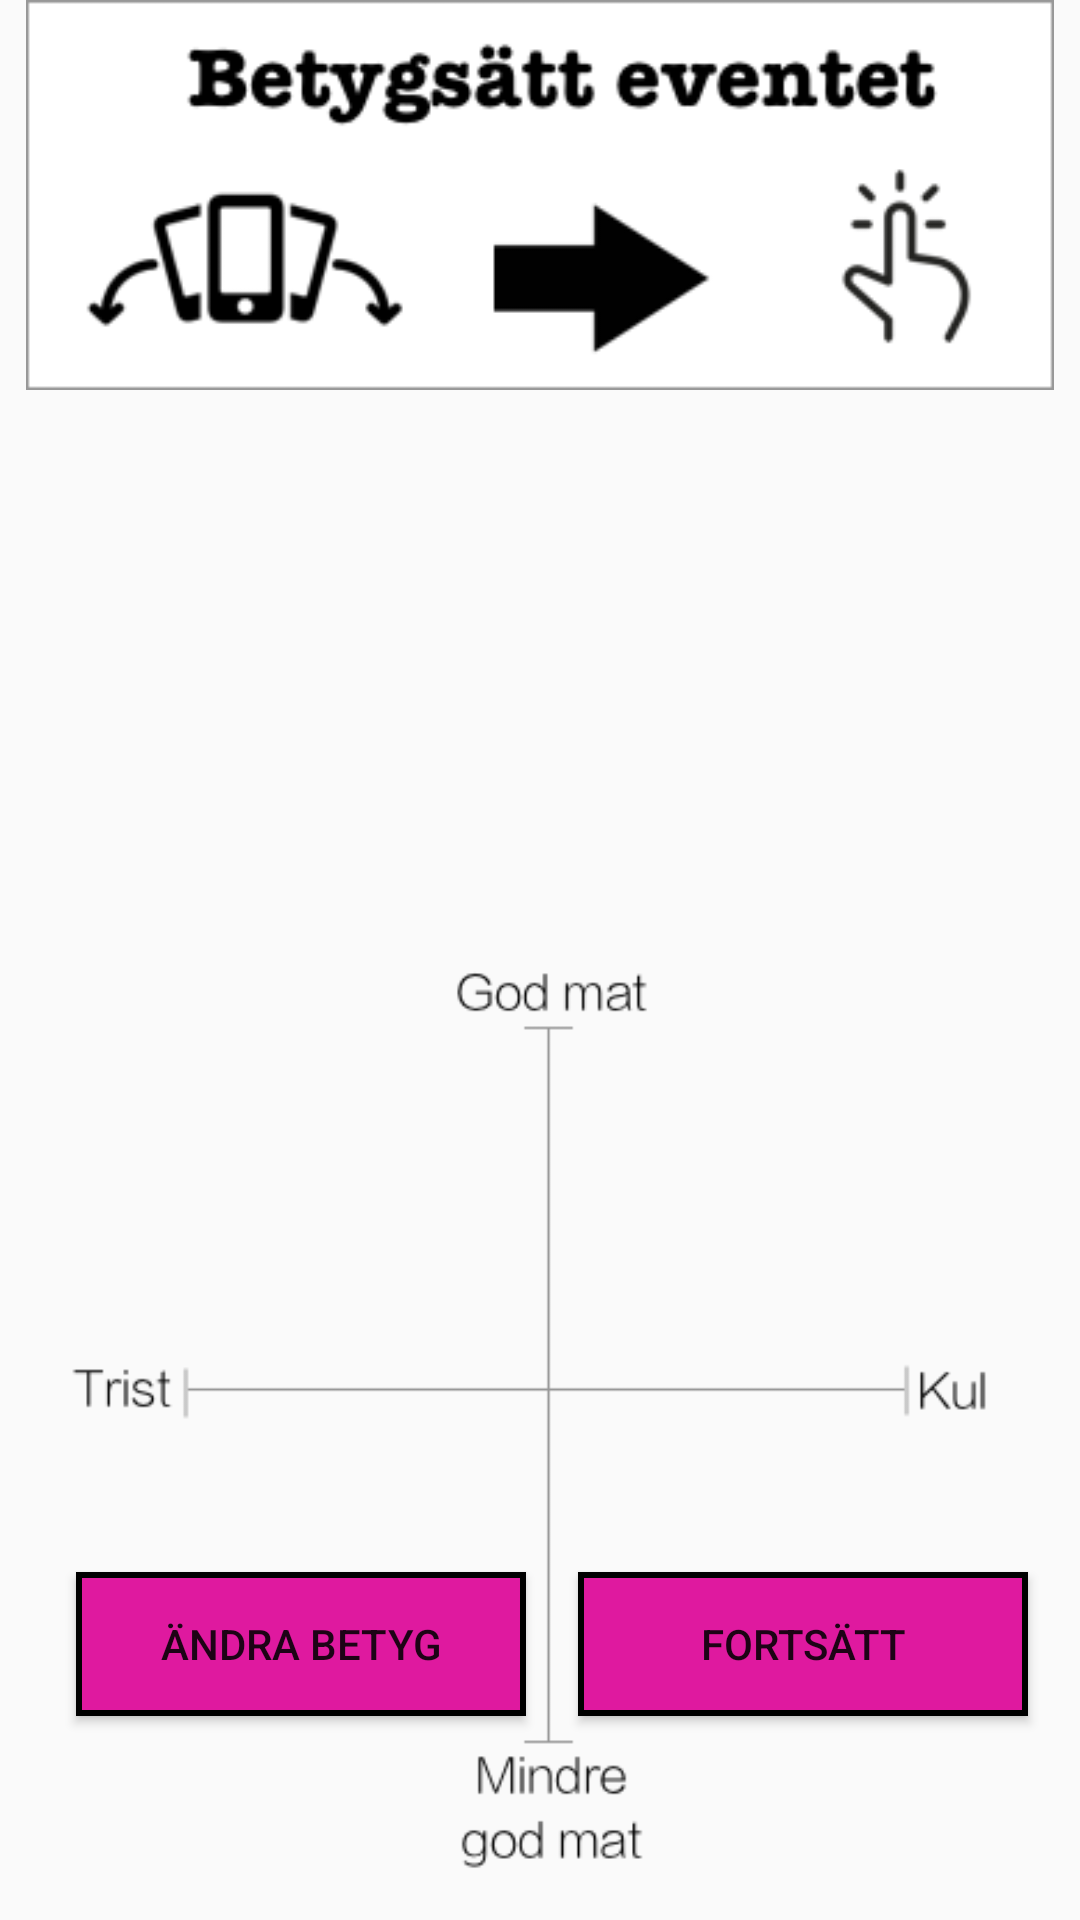

Here is an Android app screen rendered from its layout file. Give the layout XML and the strings, colors and styles it references.
<!-- AndroidManifest.xml: application theme AppTheme -->
<!-- res/layout/activity_ranking.xml -->
<?xml version="1.0" encoding="utf-8"?>
<android.support.constraint.ConstraintLayout xmlns:android="http://schemas.android.com/apk/res/android"
    xmlns:app="http://schemas.android.com/apk/res-auto"
    xmlns:tools="http://schemas.android.com/tools"
    android:id="@+id/RankingActivityLayout"
    android:layout_width="match_parent"
    android:layout_height="match_parent"
    tools:context="com.example.hannatyden.cykelfest.RankingActivity">

    <TextView
        android:id="@+id/txt"
        android:layout_width="match_parent"
        android:layout_height="wrap_content"
        android:layout_below="@+id/img"
        android:gravity="center"
        android:textColor="@android:color/black"
        android:textSize="20sp"
        tools:layout_editor_absoluteX="0dp"
        tools:layout_editor_absoluteY="0dp" />

    <ImageView
        android:id="@+id/img"
        android:layout_width="match_parent"
        android:layout_height="wrap_content"
        android:layout_centerInParent="true"
        android:contentDescription="@string/todo" />

    <TextView
        android:id="@+id/ranknbr"
        android:layout_width="184dp"
        android:layout_height="147dp"
        android:layout_marginEnd="8dp"
        android:layout_marginStart="8dp"
        android:layout_marginTop="8dp"
        android:textAlignment="center"
        android:textColor="@android:color/black"
        android:textSize="70sp"
        app:layout_constraintEnd_toEndOf="parent"
        app:layout_constraintStart_toStartOf="parent"
        app:layout_constraintTop_toBottomOf="@+id/imageView3" />

    <ImageView
        android:id="@+id/imageView2"
        android:layout_width="366dp"
        android:layout_height="304dp"
        android:layout_marginBottom="16dp"
        android:layout_marginEnd="8dp"
        app:layout_constraintBottom_toBottomOf="parent"
        app:layout_constraintEnd_toEndOf="parent"
        app:layout_constraintStart_toStartOf="parent"
        app:srcCompat="@drawable/scale" />

    <ImageView
        android:id="@+id/imageView3"
        android:layout_width="0dp"
        android:layout_height="130dp"
        app:layout_constraintEnd_toEndOf="parent"
        app:layout_constraintHorizontal_bias="0.0"
        app:layout_constraintStart_toStartOf="parent"
        app:layout_constraintTop_toTopOf="@+id/txt"
        app:srcCompat="@drawable/rankingtoptest" />

    <ImageView
        android:id="@+id/Cursor"
        android:layout_width="50dp"
        android:layout_height="44dp"
        android:layout_marginTop="8dp"
        app:layout_constraintTop_toTopOf="@+id/imageView2"
        app:srcCompat="@drawable/staricon"
        tools:layout_editor_absoluteX="167dp" />

    <Button
        android:id="@+id/backButton"
        android:layout_width="150dp"
        android:layout_height="wrap_content"
        android:layout_marginBottom="68dp"
        android:layout_marginStart="8dp"
        android:background="@drawable/button_border"
        android:onClick="backButtonPressed"
        android:text="Ändra betyg"
        app:layout_constraintBottom_toBottomOf="parent"
        app:layout_constraintEnd_toStartOf="@+id/okButton"
        app:layout_constraintHorizontal_bias="0.5"
        app:layout_constraintHorizontal_chainStyle="spread"
        app:layout_constraintStart_toStartOf="parent" />

    <Button
        android:id="@+id/okButton"
        android:layout_width="150dp"
        android:layout_height="wrap_content"
        android:layout_marginBottom="68dp"
        android:background="@drawable/button_border"
        android:onClick="okButtonPressed"
        android:text="Fortsätt"
        app:layout_constraintBottom_toBottomOf="parent"
        app:layout_constraintEnd_toEndOf="parent"
        app:layout_constraintHorizontal_bias="0.5"
        app:layout_constraintStart_toEndOf="@+id/backButton" />

</android.support.constraint.ConstraintLayout>
<!-- resources referenced by this layout -->
<resources>
  <!-- drawable button_border (drawable) -->
  <?xml version="1.0" encoding="utf-8"?>
  <shape xmlns:android="http://schemas.android.com/apk/res/android"
      android:shape="rectangle" >
  
      <solid android:color="#DF199F" />
  
      <stroke
          android:width="2dp"
          android:color="@android:color/black"
          />
  </shape>
  <!-- drawable rankingtoptest: png bitmap (drawable, 13223 bytes) -->
  <!-- drawable scale: png bitmap (drawable, 9105 bytes) -->
  <string name="todo">TODO</string>
  <style name="AppTheme" parent="Theme.AppCompat.Light.NoActionBar">
          
          <item name="colorPrimary">@color/colorPrimary</item>
          <item name="colorPrimaryDark">@color/colorPrimaryDark</item>
          <item name="colorAccent">@color/colorAccent</item>
      </style>
  <!-- not gathered from this repository: default colours our renderer supplied (Android Studio template values) -->
  <color name="colorPrimary">#FF6200EE</color>
  <color name="colorPrimaryDark">#FF3700B3</color>
  <color name="colorAccent">#FF03DAC5</color>
</resources>
